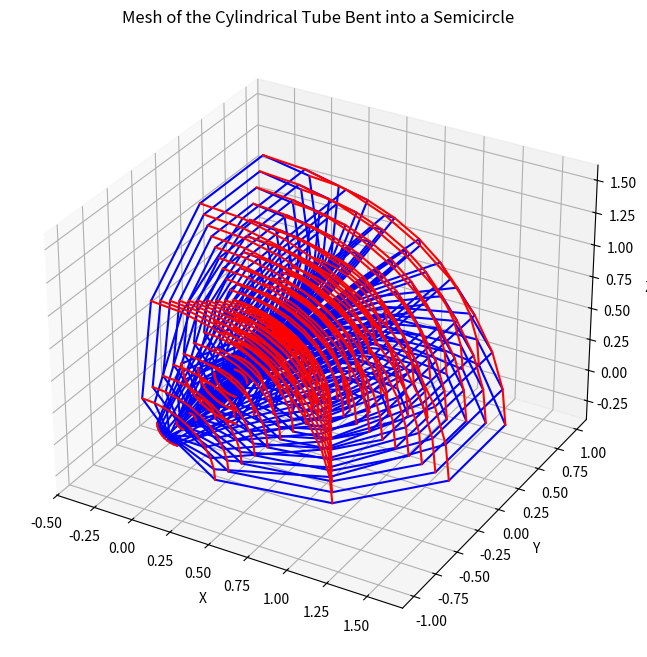

Generate this figure with matplotlib:
import numpy as np
import matplotlib.pyplot as plt
from mpl_toolkits.mplot3d import Axes3D

def generate_elbow_geometry(nzA, nrA, nx, z0A, r0A, xx, L):
    """
    Generates the 3D geometry of the bent cylindrical tube.
    Translated from MATLAB plottingelbowinit.m
    """
    ns = nzA
    neta = nrA
    ntheta = nx
    
    # Define the radius of the center curve
    Rc = 2 * L / np.pi
    
    # Initialize coordinate arrays
    X = np.zeros((ns, neta, ntheta))
    Y = np.zeros((ns, neta, ntheta))
    Z = np.zeros((ns, neta, ntheta))
    
    # Compute the coordinates
    for i in range(ns):
        for j in range(neta):
            for k in range(ntheta):
                X[i, j, k] = (np.cos(z0A[i]) * (2 * L - np.pi * r0A[j] * np.cos(xx[k]))) / np.pi
                Y[i, j, k] = -r0A[j] * np.sin(xx[k])
                Z[i, j, k] = (np.sin(z0A[i]) * (2 * L - np.pi * r0A[j] * np.cos(xx[k]))) / np.pi
    
    # Permute dimensions for correct ordering
    X = np.transpose(X, (1, 0, 2))
    Y = np.transpose(Y, (1, 0, 2))
    Z = np.transpose(Z, (1, 0, 2))
    
    return X, Y, Z

def plot_elbow_geometry(X, Y, Z):
    """
    Plots the mesh of the cylindrical tube bent into a semicircle.
    """
    fig = plt.figure(figsize=(10, 8))
    ax = fig.add_subplot(111, projection='3d')
    
    # Plot mesh lines along s-direction
    for i in range(X.shape[1]):
        for j in range(X.shape[0]):
            ax.plot(X[j, i, :], Y[j, i, :], Z[j, i, :], 'b')
    
    # Plot mesh lines along theta-direction
    for j in range(X.shape[0]):
        for k in range(X.shape[2]):
            ax.plot(X[j, :, k], Y[j, :, k], Z[j, :, k], 'r')
    
    ax.set_xlabel('X')
    ax.set_ylabel('Y')
    ax.set_zlabel('Z')
    ax.set_title('Mesh of the Cylindrical Tube Bent into a Semicircle')
    
    plt.show()

if __name__ == "__main__":
    # Example usage
    nzA, nrA, nx = 10, 10, 10
    z0A = np.linspace(0, np.pi / 2, nzA)
    r0A = np.linspace(0, 1, nrA)
    xx = np.linspace(0, 2 * np.pi, nx)
    L = 1.0
    
    X, Y, Z = generate_elbow_geometry(nzA, nrA, nx, z0A, r0A, xx, L)
    plot_elbow_geometry(X, Y, Z)
    
def plot_solution(X, Y, Z, uA, wA, pA):
    """
    Plots v_z, v_x, and p in three subplots, each combining two 'theta' slices
    (for example j=0 and j=3) using 20 contour levels and a shared color scale 
    for each variable.
    
    Parameters
    ----------
    X, Y, Z : 3D arrays of shape (nrA, nzA, nxA)
        Coordinates in the bent cylindrical tube.
    uA, wA, pA : 3D arrays of shape (nrA, nzA, nxA)
        Velocity components (v_x and v_z) and pressure, respectively.
    """

    fig, axs = plt.subplots(1, 3, figsize=(16, 5))

    # 1) v_z = wA
    min_vz = wA.min()
    max_vz = wA.max()
    levels_vz = np.linspace(min_vz, max_vz, 20)

    # Plot half 1 (e.g. j=0)
    j1 = 0
    x1 = X[:, :, j1]
    z1 = Z[:, :, j1]
    w1 = wA[:, :, j1]
    cs1 = axs[0].contourf(z1, x1, w1, levels=levels_vz, cmap='viridis')

    # Plot half 2 (e.g. j=3)
    j2 = 3
    x2 = X[:, :, j2]
    z2 = Z[:, :, j2]
    w2 = wA[:, :, j2]
    cs2 = axs[0].contourf(z2, x2, w2, levels=levels_vz, cmap='viridis')

    axs[0].set_xlabel('z')
    axs[0].set_ylabel('x')
    axs[0].set_title('v_z')
    axs[0].axis('equal')
    fig.colorbar(cs2, ax=axs[0])

    # 2) v_x = uA
    min_vx = uA.min()
    max_vx = uA.max()
    levels_vx = np.linspace(min_vx, max_vx, 20)

    j1 = 0
    x3 = X[:, :, j1]
    z3 = Z[:, :, j1]
    u3 = uA[:, :, j1]
    cs3 = axs[1].contourf(z3, x3, u3, levels=levels_vx, cmap='viridis')

    j2 = 3
    x4 = X[:, :, j2]
    z4 = Z[:, :, j2]
    u4 = uA[:, :, j2]
    cs4 = axs[1].contourf(z4, x4, u4, levels=levels_vx, cmap='viridis')

    axs[1].set_xlabel('z')
    axs[1].set_ylabel('x')
    axs[1].set_title('v_x')
    axs[1].axis('equal')
    fig.colorbar(cs4, ax=axs[1])

    # 3) p = pA
    min_p = pA.min()
    max_p = pA.max()
    levels_p = np.linspace(min_p, max_p, 20)

    j1 = 0
    x5 = X[:, :, j1]
    z5 = Z[:, :, j1]
    p3 = pA[:, :, j1]
    cs5 = axs[2].contourf(z5, x5, p3, levels=levels_p, cmap='viridis')

    j2 = 3
    x6 = X[:, :, j2]
    z6 = Z[:, :, j2]
    p4 = pA[:, :, j2]
    cs6 = axs[2].contourf(z6, x6, p4, levels=levels_p, cmap='viridis')

    axs[2].set_xlabel('z')
    axs[2].set_ylabel('x')
    axs[2].set_title('p')
    axs[2].axis('equal')
    fig.colorbar(cs6, ax=axs[2])

    plt.tight_layout()
    plt.show()

